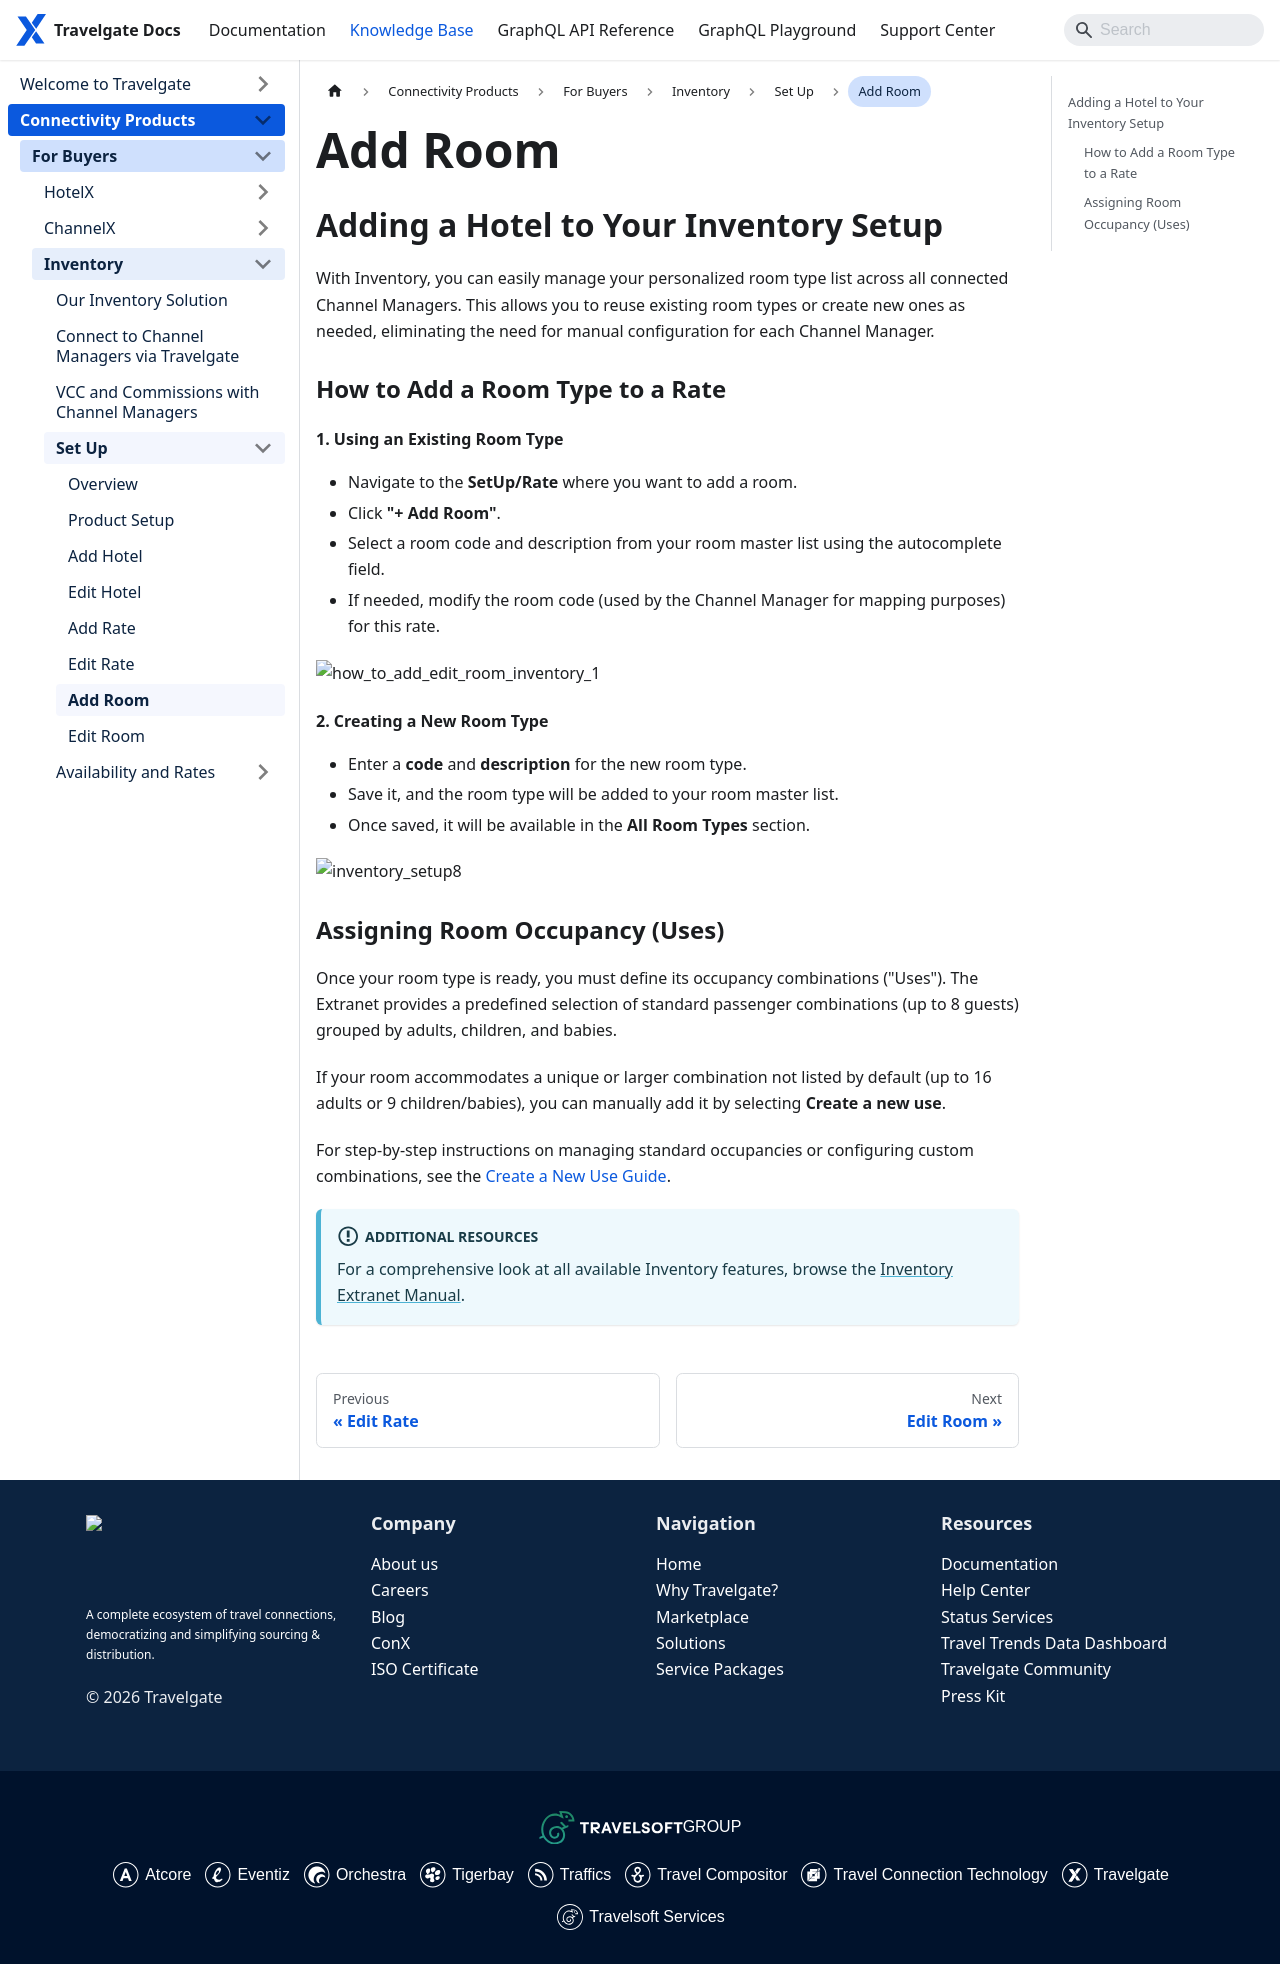

repository: Travelgate/documentation · page: kb/connectivity-products/for-buyers/inventory/set-up/add-room/index.html · generator: docusaurus

---
sidebar_position: 7
---

# Add Room

## Adding a Hotel to Your Inventory Setup

With Inventory, you can easily manage your personalized room type list across all connected Channel Managers. This allows you to reuse existing room types or create new ones as needed, eliminating the need for manual configuration for each Channel Manager.

### How to Add a Room Type to a Rate

#### 1. Using an Existing Room Type
- Navigate to the **SetUp/Rate** where you want to add a room.
- Click **"+ Add Room"**.
- Select a room code and description from your room master list using the autocomplete field.
- If needed, modify the room code (used by the Channel Manager for mapping purposes) for this rate.

![how_to_add_edit_room_inventory_1](https://storage.travelgate.com/kbase/how_to_add_edit_room_inventory_1.jpg)

#### 2. Creating a New Room Type
- Enter a **code** and **description** for the new room type.
- Save it, and the room type will be added to your room master list.
- Once saved, it will be available in the **All Room Types** section.

![inventory_setup8](https://storage.travelgate.com//docs/inventory_setup8.png)


### Assigning Room Occupancy (Uses)
Once your room type is ready, you must define its occupancy combinations ("Uses"). The Extranet provides a predefined selection of standard passenger combinations (up to 8 guests) grouped by adults, children, and babies. 

If your room accommodates a unique or larger combination not listed by default (up to 16 adults or 9 children/babies), you can manually add it by selecting **Create a new use**. 

For step-by-step instructions on managing standard occupancies or configuring custom combinations, see the [Create a New Use Guide](/docs/apps/inventory/extranet/set-up/setup/#create-a-new-use).


:::info Additional Resources
For a comprehensive look at all available Inventory features, browse the [Inventory Extranet Manual](/docs/apps/inventory/extranet/overview).
:::
